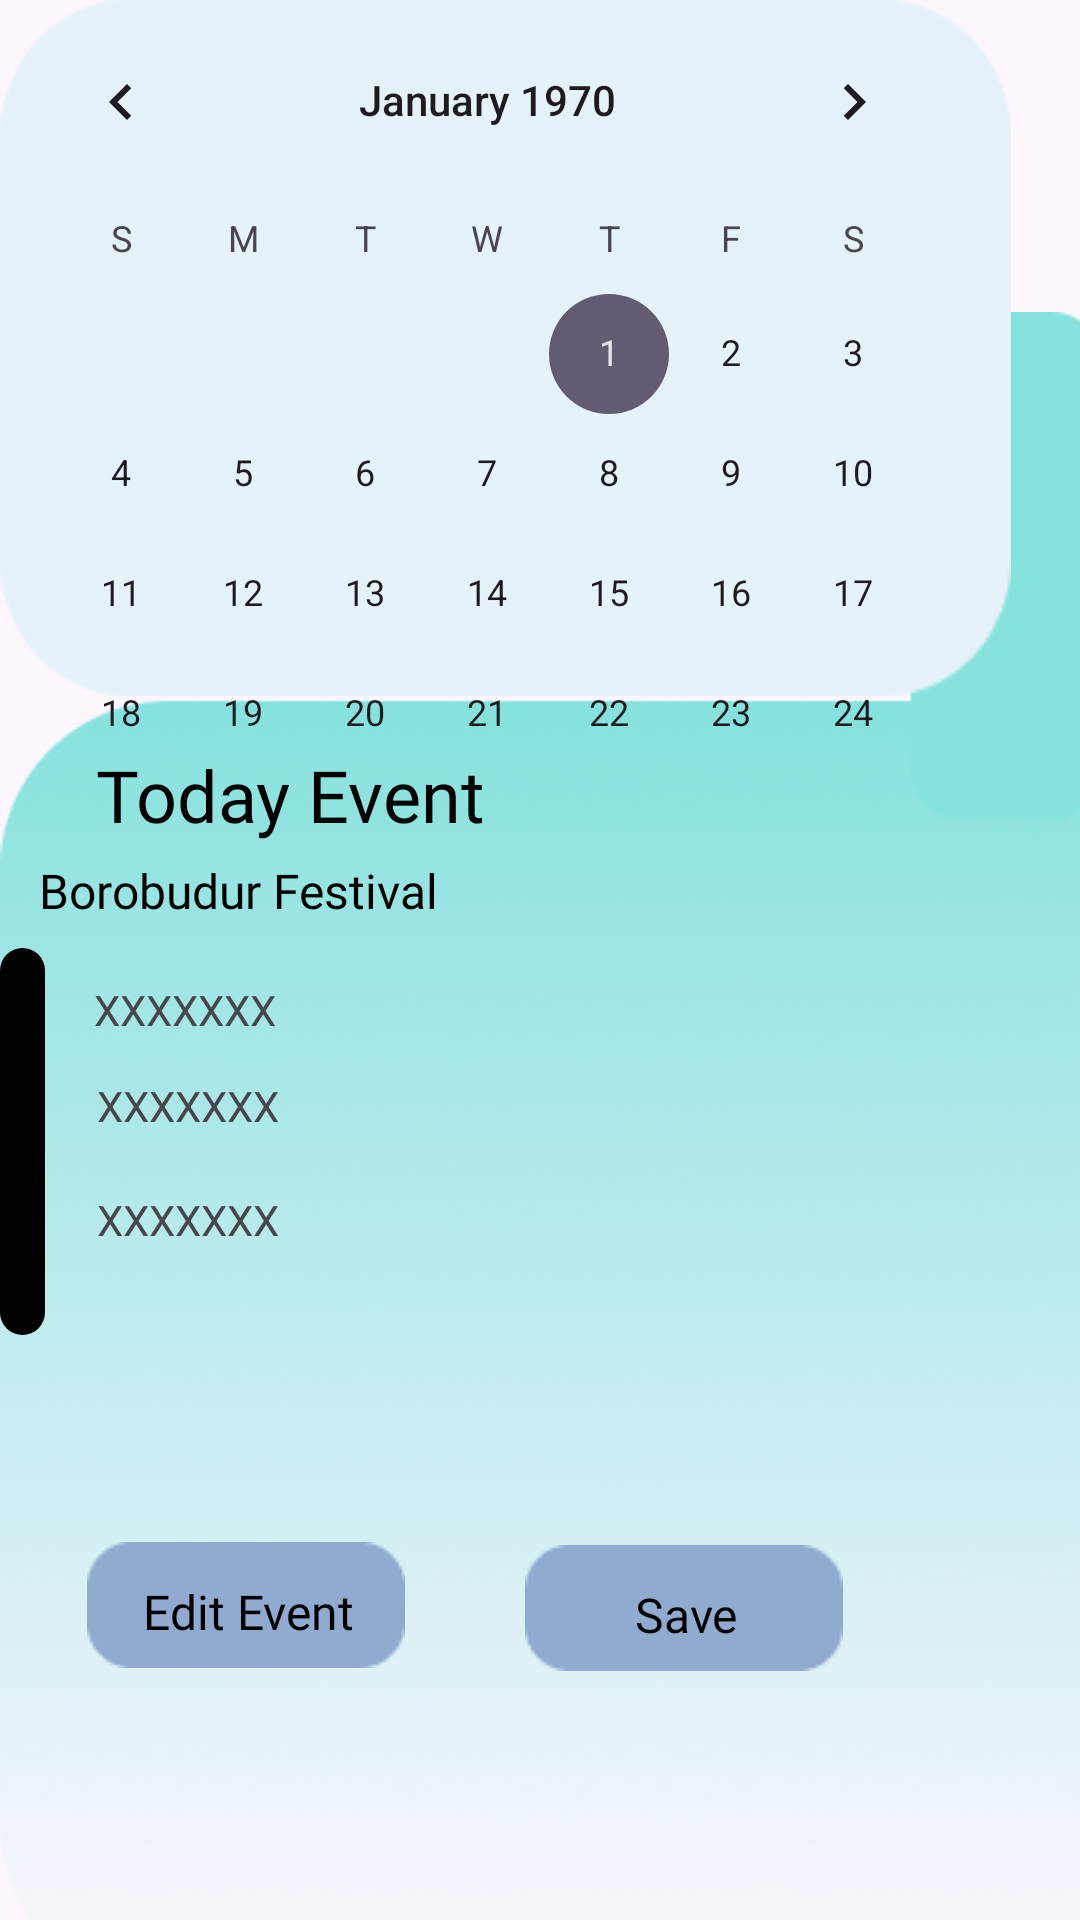

Reconstruct the res/layout file that produces this screen, plus the resources it refers to.
<!-- AndroidManifest.xml: application theme Theme.LocSure -->
<!-- res/layout/activity_calendar.xml -->
<?xml version="1.0" encoding="utf-8"?>
<RelativeLayout xmlns:android="http://schemas.android.com/apk/res/android"
    xmlns:app="http://schemas.android.com/apk/res-auto"
    xmlns:tools="http://schemas.android.com/tools"
    android:layout_width="match_parent"
    android:layout_height="match_parent"
    tools:context=".calendar">

    <ImageView
        android:id="@+id/imageView22"
        android:layout_width="match_parent"
        android:layout_height="645dp"
        android:layout_alignParentEnd="true"
        android:layout_alignParentBottom="true"
        android:layout_marginEnd="-39dp"
        android:layout_marginBottom="-67dp"
        app:srcCompat="@drawable/bluecalendar" />

    <ImageButton
        android:id="@+id/imageButton17"
        android:layout_width="106dp"
        android:layout_height="42dp"
        android:layout_alignParentEnd="true"
        android:layout_alignParentBottom="true"
        android:layout_marginEnd="79dp"
        android:layout_marginBottom="83dp"
        app:srcCompat="@drawable/calenderbtn" />

    <TextView
        android:id="@+id/textView19"
        android:layout_width="wrap_content"
        android:layout_height="wrap_content"
        android:layout_alignParentEnd="true"
        android:layout_alignParentBottom="true"
        android:layout_marginEnd="267dp"
        android:layout_marginBottom="262dp"
        android:text="XXXXXXX" />

    <TextView
        android:id="@+id/textView20"
        android:layout_width="wrap_content"
        android:layout_height="wrap_content"
        android:layout_alignParentEnd="true"
        android:layout_alignParentBottom="true"
        android:layout_marginEnd="267dp"
        android:layout_marginBottom="224dp"
        android:text="XXXXXXX" />

    <ImageView
        android:id="@+id/imageView31"
        android:layout_width="13dp"
        android:layout_height="17dp"
        android:layout_alignParentStart="true"
        android:layout_alignParentEnd="true"
        android:layout_alignParentBottom="true"
        android:layout_marginStart="37dp"
        android:layout_marginEnd="360dp"
        android:layout_marginBottom="168dp"
        app:srcCompat="@drawable/blackcircle" />

    <ImageView
        android:id="@+id/imageView24"
        android:layout_width="356dp"
        android:layout_height="255dp"
        android:layout_alignParentEnd="true"
        android:layout_alignParentBottom="true"
        android:layout_marginEnd="23dp"
        android:layout_marginBottom="408dp"
        android:background="@drawable/calenderbg"
        android:backgroundTint="#E5F2F9" />

    <CalendarView
        android:id="@+id/calendarView"
        android:layout_width="330dp"
        android:layout_height="318dp"
        android:layout_alignParentEnd="true"
        android:layout_alignParentBottom="true"
        android:layout_marginEnd="35dp"
        android:layout_marginBottom="392dp"
        tools:layout_editor_absoluteX="34dp"
        tools:layout_editor_absoluteY="33dp" />

    <TextView
        android:id="@+id/textView"
        android:layout_width="197dp"
        android:layout_height="wrap_content"
        android:layout_alignParentStart="true"
        android:layout_alignParentEnd="true"
        android:layout_alignParentBottom="true"
        android:layout_marginStart="32dp"
        android:layout_marginEnd="182dp"
        android:layout_marginBottom="359dp"
        android:fontFamily="@font/poppinsregular"
        android:text="Today Event"
        android:textColor="@color/black"
        android:textSize="24dp"
        tools:layout_editor_absoluteX="62dp"
        tools:layout_editor_absoluteY="373dp" />

    <ImageView
        android:id="@+id/imageView6"
        android:layout_width="16dp"
        android:layout_height="129dp"
        android:layout_alignParentEnd="true"
        android:layout_alignParentBottom="true"
        android:layout_marginEnd="345dp"
        android:layout_marginBottom="195dp"
        app:srcCompat="@drawable/blackcircle" />

    <ImageView
        android:id="@+id/imageView"
        android:layout_width="13dp"
        android:layout_height="17dp"
        android:layout_alignParentStart="true"
        android:layout_alignParentEnd="true"
        android:layout_alignParentBottom="true"
        android:layout_marginStart="39dp"
        android:layout_marginEnd="358dp"
        android:layout_marginBottom="333dp"
        app:srcCompat="@drawable/blackcircle" />

    <TextView
        android:id="@+id/textView2"
        android:layout_width="164dp"
        android:layout_height="49dp"
        android:layout_alignParentEnd="true"
        android:layout_alignParentBottom="true"
        android:layout_marginEnd="183dp"
        android:layout_marginBottom="305dp"
        android:fontFamily="@font/poppinssemibold"
        android:text="Borobudur Festival"
        android:textColor="@color/black"
        android:textSize="16dp" />

    <TextView
        android:id="@+id/textView18"
        android:layout_width="wrap_content"
        android:layout_height="wrap_content"
        android:layout_alignParentEnd="true"
        android:layout_alignParentBottom="true"
        android:layout_marginEnd="268dp"
        android:layout_marginBottom="294dp"
        android:text="XXXXXXX" />

    <ImageButton
        android:id="@+id/imageButton16"
        android:layout_width="106dp"
        android:layout_height="42dp"
        android:layout_alignParentEnd="true"
        android:layout_alignParentBottom="true"
        android:layout_marginEnd="225dp"
        android:layout_marginBottom="84dp"
        app:srcCompat="@drawable/calenderbtn" />

    <TextView
        android:id="@+id/textView21"
        android:layout_width="wrap_content"
        android:layout_height="wrap_content"
        android:layout_alignParentEnd="true"
        android:layout_alignParentBottom="true"
        android:layout_marginEnd="242dp"
        android:layout_marginBottom="92dp"
        android:fontFamily="@font/poppinsregular"
        android:text="Edit Event"
        android:textColor="@color/black"
        android:textSize="16dp" />

    <TextView
        android:id="@+id/textView22"
        android:layout_width="wrap_content"
        android:layout_height="wrap_content"
        android:layout_alignParentEnd="true"
        android:layout_alignParentBottom="true"
        android:layout_marginEnd="114dp"
        android:layout_marginBottom="91dp"
        android:fontFamily="@font/poppinsregular"
        android:text="Save"
        android:textColor="@color/black"
        android:textSize="16dp" />

</RelativeLayout>
<!-- resources referenced by this layout -->
<resources>
  <!-- drawable blackcircle (drawable) -->
  <?xml version="1.0" encoding="utf-8"?>
  <shape xmlns:android="http://schemas.android.com/apk/res/android">
  
      <corners
          android:bottomLeftRadius="360dp"
          android:bottomRightRadius="360dp"
          android:radius="40dp"
          android:topLeftRadius="360dp"
          android:topRightRadius="360dp" />
  
      <solid
          android:color="@color/black" />
  
  </shape>
  <!-- drawable bluecalendar: png bitmap (drawable, 142968 bytes) -->
  <!-- drawable calenderbg: png bitmap (drawable, 2123 bytes) -->
  <!-- drawable calenderbtn: png bitmap (drawable, 688 bytes) -->
  <style name="Theme.LocSure" parent="Base.Theme.LocSure" />
  <style name="Base.Theme.LocSure" parent="Theme.Material3.DayNight.NoActionBar">
          
          
      </style>
  <!-- not gathered from this repository: default colours our renderer supplied (Android Studio template values) -->
  <color name="black">#FF000000</color>
</resources>
